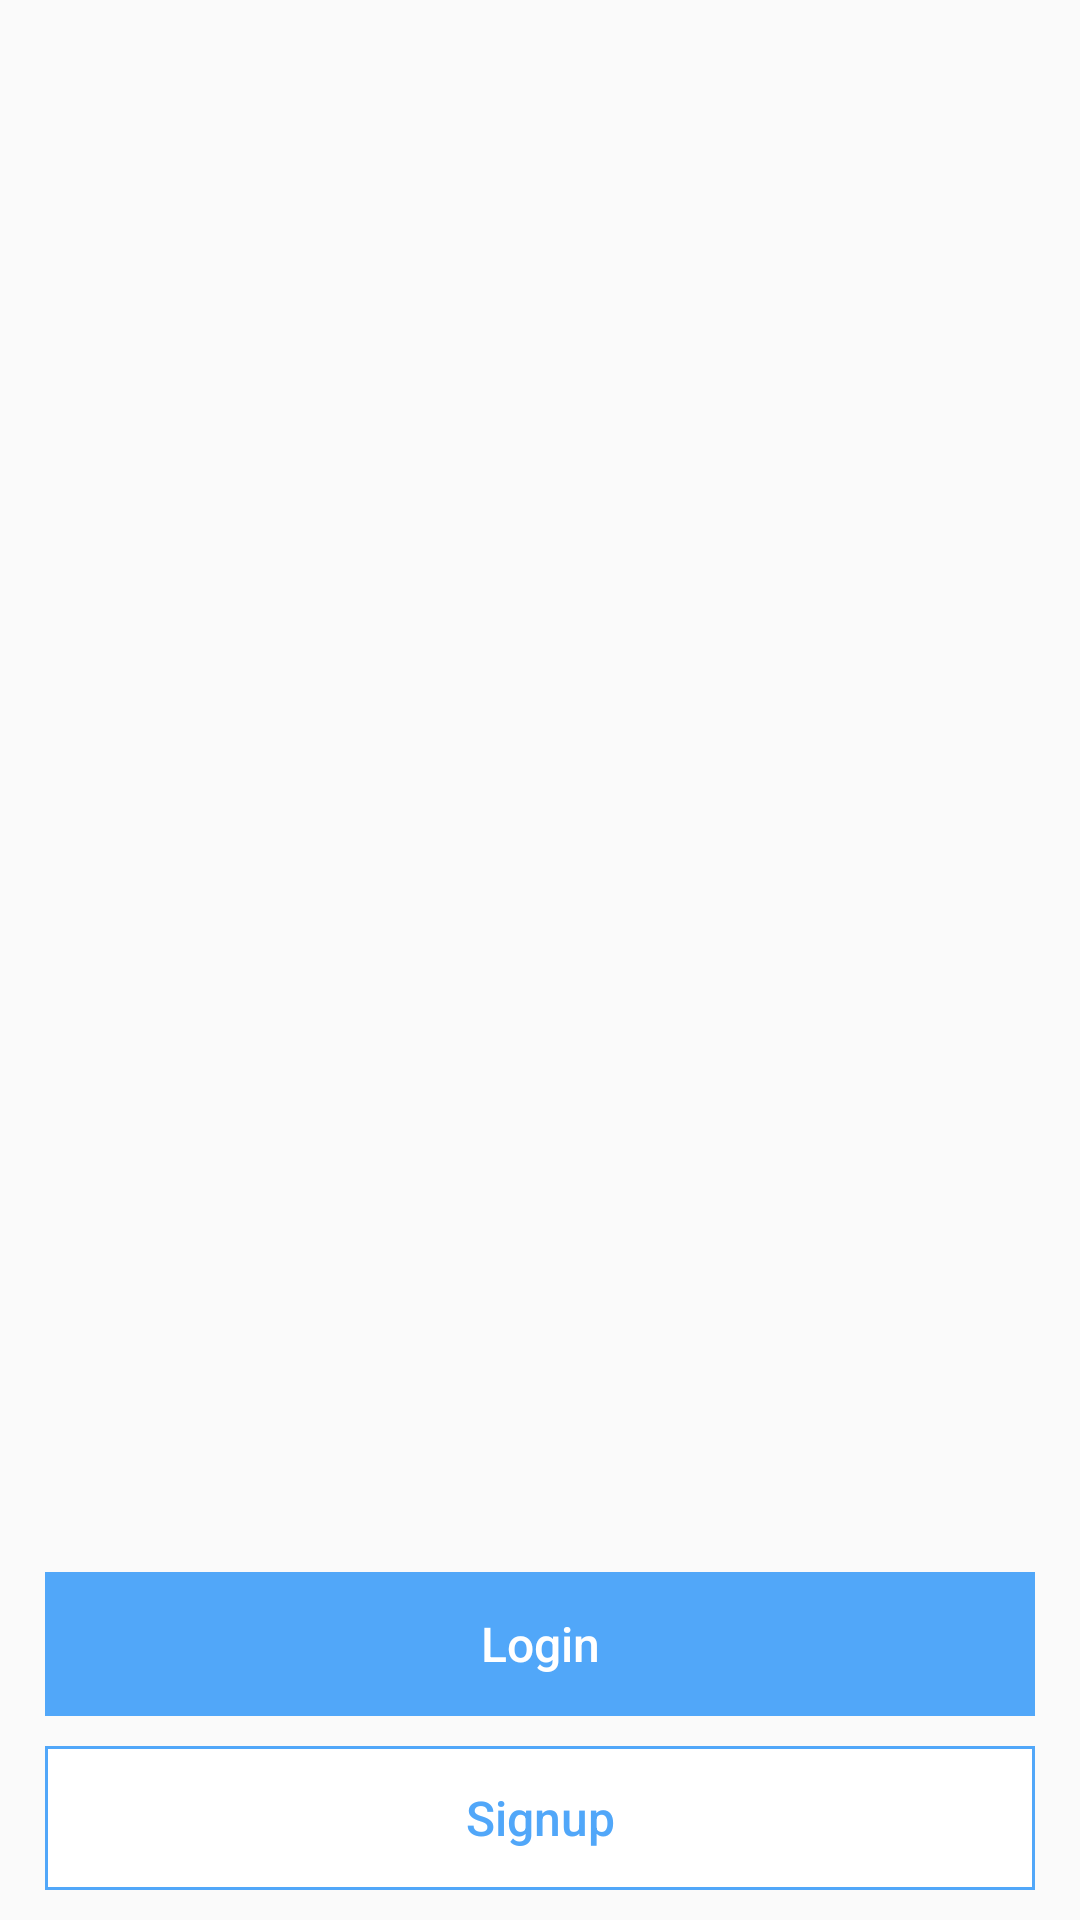

Produce the Android XML layout that renders to this screen, including the resource entries it uses.
<!-- AndroidManifest.xml: application theme AppTheme -->
<!-- res/layout/activity_main.xml -->
<?xml version="1.0" encoding="utf-8"?>
<RelativeLayout xmlns:android="http://schemas.android.com/apk/res/android"
    xmlns:app="http://schemas.android.com/apk/res-auto"
    xmlns:tools="http://schemas.android.com/tools"
    android:layout_width="match_parent"
    android:layout_height="match_parent"
    android:background="@drawable/background"
    android:orientation="vertical"
    android:weightSum="1"
    tools:context="com.example.keshav.emex.MainActivity">

    <ImageView
        android:id="@+id/imgLogo"
        style="@style/IvTheme"
        android:layout_centerInParent="true"
        android:src="@drawable/logo" />

    <LinearLayout
        android:layout_width="match_parent"
        android:layout_height="wrap_content"
        android:layout_alignParentBottom="true"
        android:orientation="vertical"
        android:paddingEnd="@dimen/padding_medium"
        android:paddingStart="@dimen/padding_medium">

        <Button
            android:id="@+id/btnLogin"
            style="@style/btnTheme"
            android:layout_marginBottom="@dimen/margin_normal"
            android:text="@string/login" />

        <Button
            android:id="@+id/btnSignUp"
            style="@style/btnTheme"
            android:background="@drawable/btn_background"
            android:layout_marginBottom="@dimen/margin_normal"
            android:text="@string/signup"
            android:textColor="@color/colorAccent" />
    </LinearLayout>
</RelativeLayout>
<!-- resources referenced by this layout -->
<resources>
  <color name="colorAccent">#51a7f9</color>
  <dimen name="margin_normal">10dp</dimen>
  <dimen name="padding_medium">15dp</dimen>
  <!-- drawable btn_background (drawable) -->
  <?xml version="1.0" encoding="utf-8"?>
  <shape xmlns:android="http://schemas.android.com/apk/res/android"
      android:shape="rectangle">
      <gradient
          android:endColor="#fff"
          android:startColor="#fff" />
      <stroke
          android:width="3px"
          android:color="#51a7f9" />
  </shape>
  <string name="login">Login</string>
  <string name="signup">Signup</string>
  <style name="IvTheme">
          <item name="android:layout_width">wrap_content</item>
          <item name="android:layout_height">wrap_content</item>
      </style>
  <style name="btnTheme" parent="@style/Widget.AppCompat.Button.Borderless">
          <item name="android:layout_width">match_parent</item>
          <item name="android:layout_height">wrap_content</item>
          <item name="android:background">@color/colorAccent</item>
          <item name="android:textSize">@dimen/font_large</item>
          <item name="android:textAllCaps">false</item>
          <item name="android:textColor">@color/colorPrimaryLight</item>
      </style>
  <style name="AppTheme" parent="Theme.AppCompat.Light.NoActionBar">
          
          <item name="colorPrimary">@color/colorPrimary</item>
          <item name="colorPrimaryDark">@color/colorPrimaryDark</item>
          <item name="colorAccent">@color/colorAccent</item>
      </style>
  <dimen name="font_large">16sp</dimen>
  <color name="colorPrimaryLight">#ffffff</color>
  <color name="colorPrimary">#18568c</color>
  <color name="colorPrimaryDark">#303F9F</color>
</resources>
